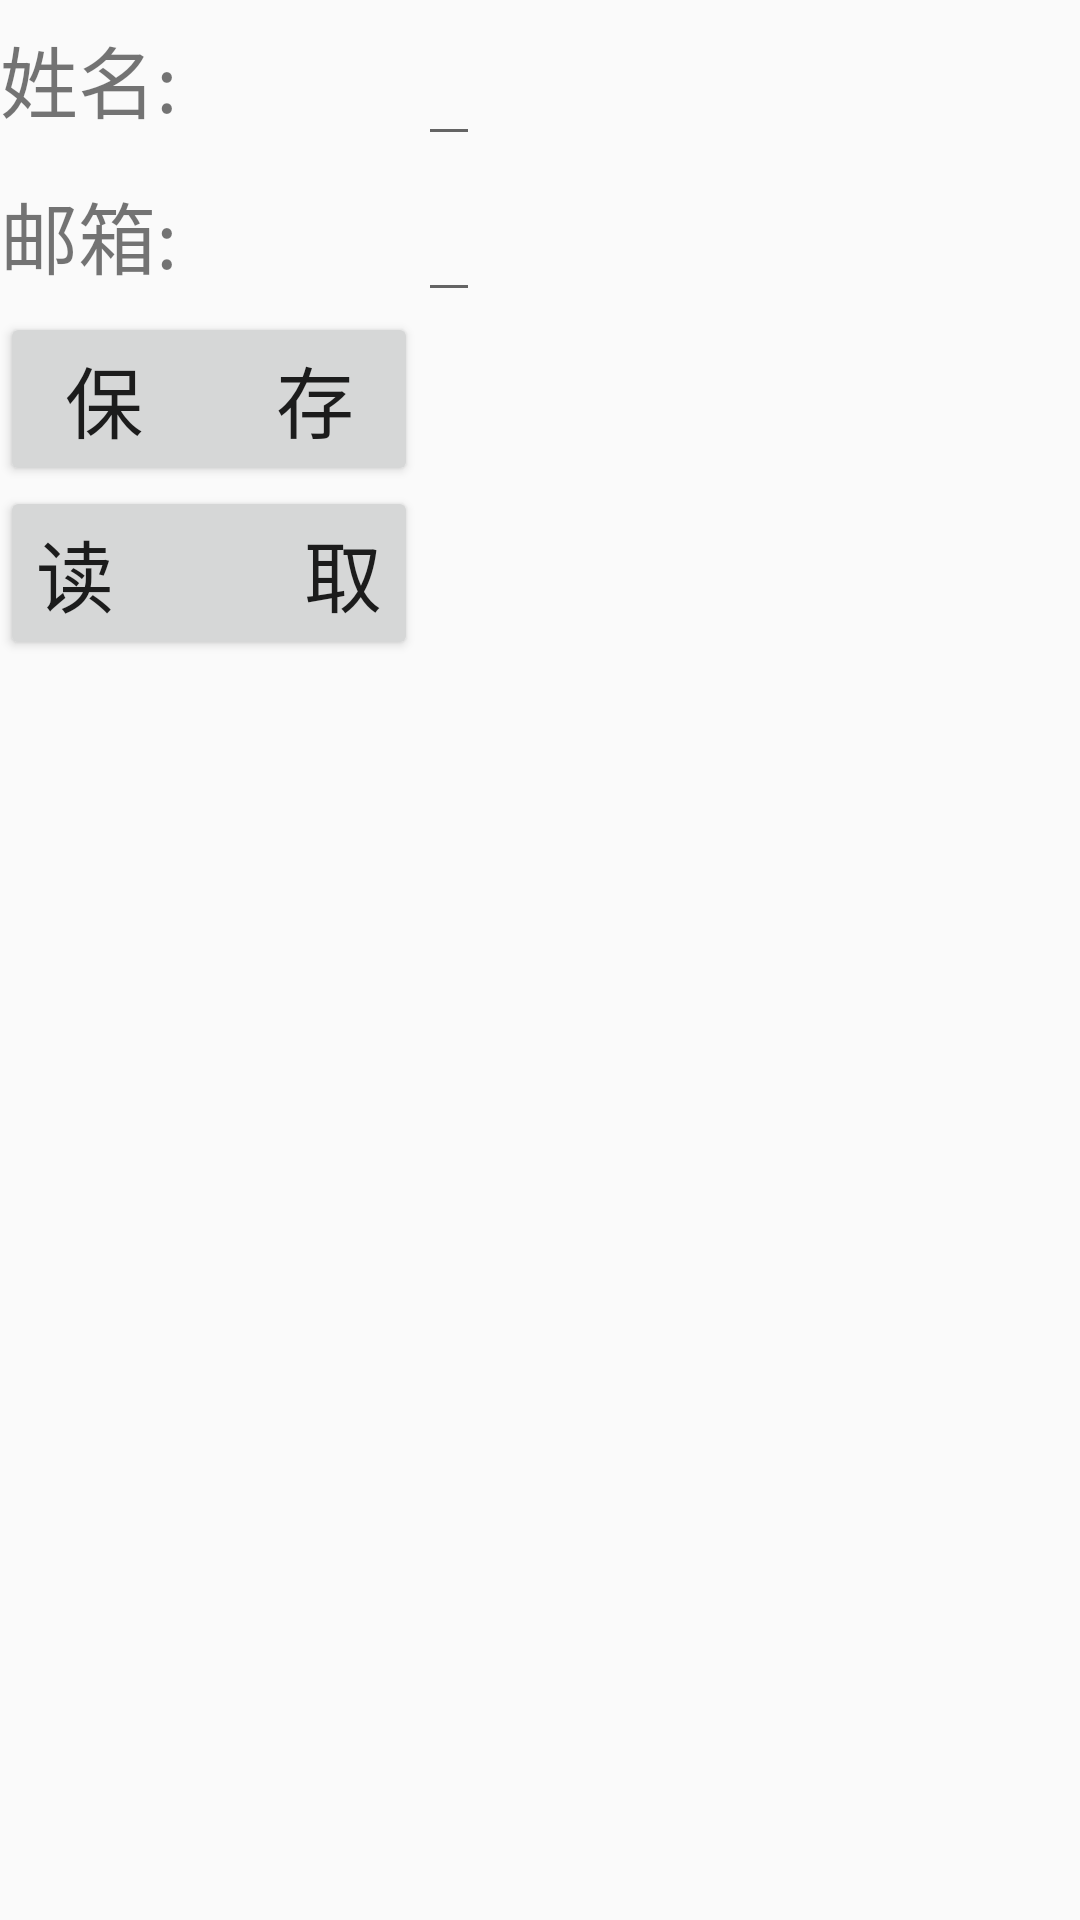

This screen was rendered from an Android layout file. Write that file and the resources it references.
<!-- AndroidManifest.xml: application theme AppTheme -->
<!-- res/layout/activity_dom.xml -->
<?xml version="1.0" encoding="utf-8"?>
<TableLayout xmlns:android="http://schemas.android.com/apk/res/android"
    android:layout_width="match_parent"
    android:layout_height="match_parent">
    <TableRow>
        <TextView
            android:layout_width="match_parent"
            android:layout_height="wrap_content"
            android:text="姓名:"
            android:textSize="26dp" />
        <EditText
            android:id="@+id/name"
            android:layout_width="match_parent"
            android:layout_height="wrap_content"
            android:textSize="26dp" />
    </TableRow>
    <TableRow>
        <TextView
            android:layout_width="match_parent"
            android:layout_height="wrap_content"
            android:text="邮箱:"
            android:textSize="26dp" />
        <EditText
            android:id="@+id/email"
            android:layout_width="match_parent"
            android:layout_height="wrap_content"
            android:textSize="26dp" />
    </TableRow>
    <TableRow>
        <Button
            android:layout_width="match_parent"
            android:layout_height="wrap_content"
            android:id="@+id/but1"
            android:text="保       存"
            android:textSize="26dp"/>
    </TableRow>

    <TableRow>
        <Button
            android:layout_width="match_parent"
            android:layout_height="wrap_content"
            android:id="@+id/read"
            android:text="读          取"
            android:textSize="26dp"/>
    </TableRow>

</TableLayout>
<!-- resources referenced by this layout -->
<resources>
  <style name="AppTheme" parent="Theme.AppCompat.Light.DarkActionBar">
          
          <item name="colorPrimary">@color/colorPrimary</item>
          <item name="colorPrimaryDark">@color/colorPrimaryDark</item>
          <item name="colorAccent">@color/colorAccent</item>
      </style>
  <!-- not gathered from this repository: default colours our renderer supplied (Android Studio template values) -->
  <color name="colorPrimary">#FF6200EE</color>
  <color name="colorPrimaryDark">#FF3700B3</color>
  <color name="colorAccent">#FF03DAC5</color>
</resources>
